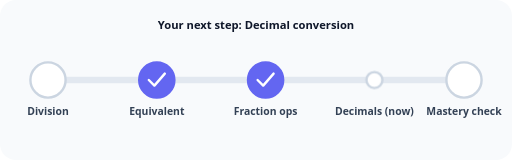
t = 0.00 s
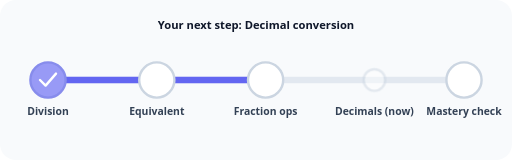
t = 0.99 s
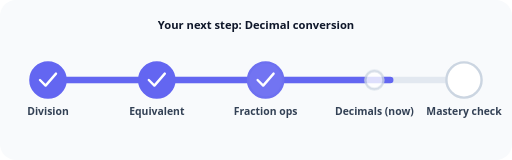
t = 1.93 s
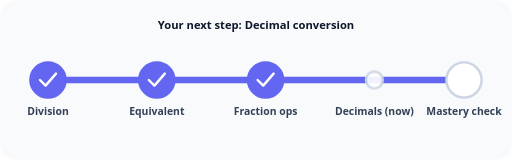
t = 2.99 s
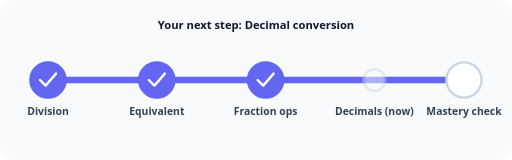
t = 3.80 s
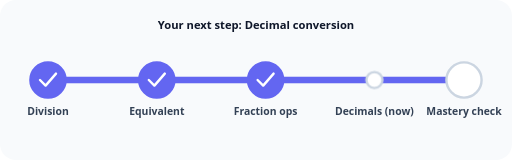
t = 4.80 s

The animated SVG that drew these frames (rendered in a browser with its animation timeline set to each time). Animation: 3 CSS @keyframes rules; one cycle of 5.80 s, repeats indefinitely.

<svg xmlns="http://www.w3.org/2000/svg" viewBox="0 0 640 200" role="img" aria-label="Animated personalized learning path: steps light up in sequence">
  <style>
    .track { stroke: #e2e8f0; stroke-width: 8; fill: none; stroke-linecap: round; }
    .progress { stroke: #6366f1; stroke-width: 8; fill: none; stroke-linecap: round; stroke-dasharray: 520; stroke-dashoffset: 520; animation: draw 5s ease-out infinite; }
    .step { fill: #ffffff; stroke: #cbd5e1; stroke-width: 3; }
    .done { fill: #6366f1; stroke: #6366f1; animation: lit 5s ease-out infinite; }
    .label { font: 600 13px system-ui, sans-serif; fill: #334155; text-anchor: middle; }
    .current { animation: blink 1.6s ease-in-out infinite; }
    .check { stroke: #ffffff; stroke-width: 3; fill: none; stroke-linecap: round; stroke-linejoin: round; }
    @keyframes draw { 0% { stroke-dashoffset: 520; } 60%, 100% { stroke-dashoffset: 0; } }
    @keyframes lit { 0%, 15% { fill: #ffffff; stroke: #cbd5e1; } 25%, 100% { fill: #6366f1; stroke: #6366f1; } }
    @keyframes blink { 0%,100% { r: 10; opacity: 1; } 50% { r: 14; opacity: 0.4; } }
    @media (prefers-reduced-motion: reduce) { * { animation: none !important; } .progress { stroke-dashoffset: 0; } }
  </style>

  <rect width="640" height="200" rx="20" fill="#f8fafc"/>
  <path class="track" d="M60 100 L580 100"/>
  <path class="progress" d="M60 100 L580 100"/>

  <!-- Steps: division refresher -> equivalent fractions -> fraction operations -> decimal conversion -> mixed practice -> mastery check -->
  <g>
    <circle class="step done" cx="60" cy="100" r="22"/>
    <path class="check" d="M50 100 L57 107 L70 92"/>
    <text x="60" y="144" class="label">Division</text>
  </g>
  <g>
    <circle class="step done" cx="196" cy="100" r="22" style="animation-delay:.4s"/>
    <path class="check" d="M186 100 L193 107 L206 92"/>
    <text x="196" y="144" class="label">Equivalent</text>
  </g>
  <g>
    <circle class="step done" cx="332" cy="100" r="22" style="animation-delay:.8s"/>
    <path class="check" d="M322 100 L329 107 L342 92"/>
    <text x="332" y="144" class="label">Fraction ops</text>
  </g>
  <g>
    <circle class="step current" cx="468" cy="100" r="12" fill="#f59e0b" stroke="#f59e0b"/>
    <text x="468" y="144" class="label">Decimals (now)</text>
  </g>
  <g>
    <circle class="step" cx="580" cy="100" r="22"/>
    <text x="580" y="144" class="label">Mastery check</text>
  </g>

  <text x="320" y="36" class="label" style="font-size:14px;fill:#0f172a">Your next step: Decimal conversion</text>
</svg>
